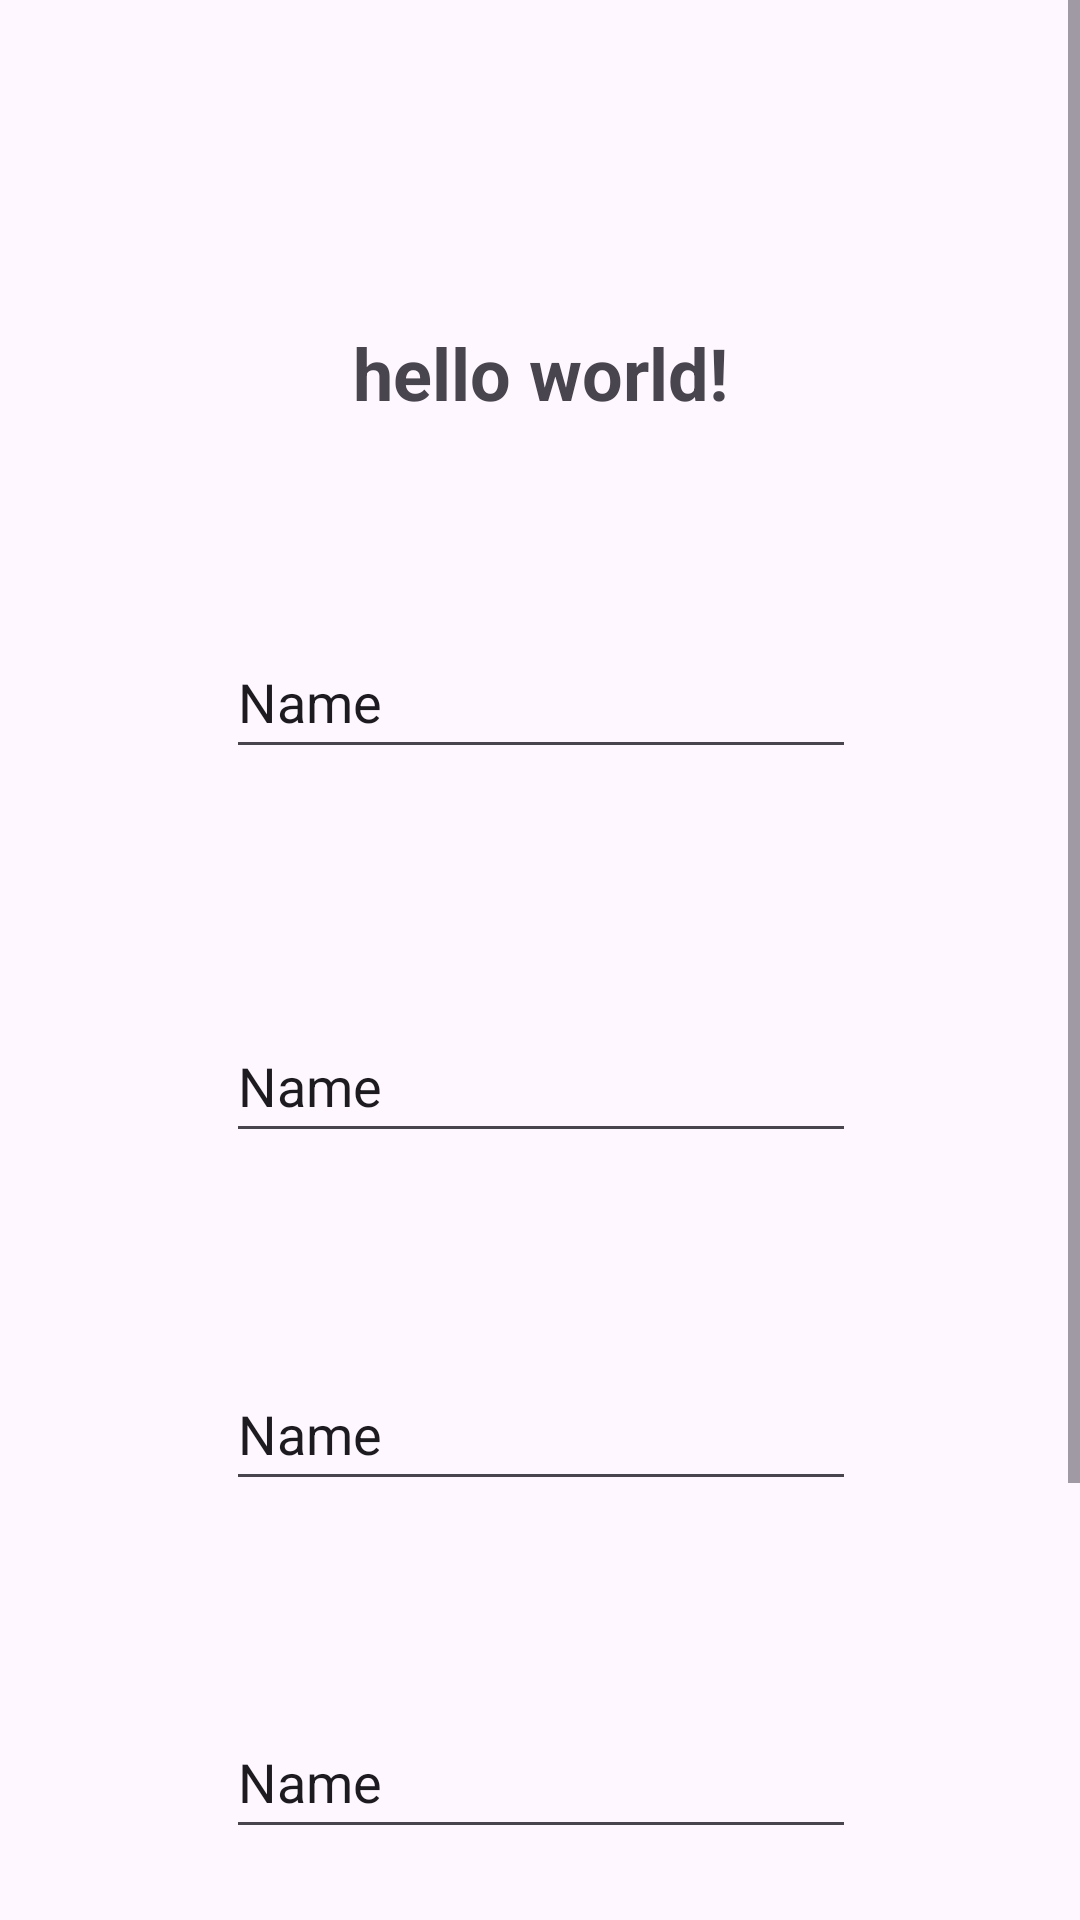

Layout XML and referenced resources for this Android screen:
<!-- AndroidManifest.xml: activity theme Theme.FirstApp.NoActionBar -->
<!-- res/layout/activity_scrollable.xml -->
<?xml version="1.0" encoding="utf-8"?>
<ScrollView xmlns:android="http://schemas.android.com/apk/res/android"
    xmlns:app="http://schemas.android.com/apk/res-auto"
    xmlns:tools="http://schemas.android.com/tools"
    android:layout_width="match_parent"
    android:layout_height="wrap_content"
    android:fillViewport="true">

    <androidx.constraintlayout.widget.ConstraintLayout
        android:layout_width="match_parent"
        android:layout_height="wrap_content"
        tools:context=".ScrollableActivity">

        <TextView
            android:id="@+id/tv_greeting"
            android:layout_width="wrap_content"
            android:layout_height="wrap_content"
            android:layout_marginTop="108dp"
            android:text="hello world!"
            android:textSize="24sp"
            android:textStyle="bold"
            app:layout_constraintEnd_toEndOf="parent"
            app:layout_constraintStart_toStartOf="parent"
            app:layout_constraintTop_toTopOf="parent" />

        <EditText
            android:id="@+id/editTextText"
            android:layout_width="wrap_content"
            android:layout_height="wrap_content"
            android:layout_marginTop="68dp"
            android:ems="10"
            android:inputType="text"
            android:minHeight="48dp"
            android:text="Name"
            app:layout_constraintEnd_toEndOf="@+id/tv_greeting"
            app:layout_constraintStart_toStartOf="@+id/tv_greeting"
            app:layout_constraintTop_toBottomOf="@+id/tv_greeting" />

        <EditText
            android:id="@+id/editTextText2"
            android:layout_width="wrap_content"
            android:layout_height="wrap_content"
            android:layout_marginTop="80dp"
            android:ems="10"
            android:inputType="text"
            android:minHeight="48dp"
            android:text="Name"
            app:layout_constraintEnd_toEndOf="@+id/editTextText"
            app:layout_constraintHorizontal_bias="0.0"
            app:layout_constraintStart_toStartOf="@+id/editTextText"
            app:layout_constraintTop_toBottomOf="@+id/editTextText" />

        <EditText
            android:id="@+id/editTextText3"
            android:layout_width="wrap_content"
            android:layout_height="wrap_content"
            android:layout_marginTop="68dp"
            android:ems="10"
            android:inputType="text"
            android:minHeight="48dp"
            android:text="Name"
            app:layout_constraintEnd_toEndOf="@+id/editTextText2"
            app:layout_constraintHorizontal_bias="1.0"
            app:layout_constraintStart_toStartOf="@+id/editTextText2"
            app:layout_constraintTop_toBottomOf="@+id/editTextText2" />

        <EditText
            android:id="@+id/editTextText4"
            android:layout_width="wrap_content"
            android:layout_height="wrap_content"
            android:layout_marginTop="68dp"
            android:ems="10"
            android:inputType="text"
            android:minHeight="48dp"
            android:text="Name"
            app:layout_constraintEnd_toEndOf="@+id/editTextText3"
            app:layout_constraintHorizontal_bias="1.0"
            app:layout_constraintStart_toStartOf="@+id/editTextText3"
            app:layout_constraintTop_toBottomOf="@+id/editTextText3" />

        <EditText
            android:id="@+id/editTextText5"
            android:layout_width="wrap_content"
            android:layout_height="wrap_content"
            android:layout_marginTop="68dp"
            android:ems="10"
            android:inputType="text"
            android:minHeight="48dp"
            android:text="Name"
            app:layout_constraintEnd_toEndOf="@+id/editTextText4"
            app:layout_constraintHorizontal_bias="1.0"
            app:layout_constraintStart_toStartOf="@+id/editTextText4"
            app:layout_constraintTop_toBottomOf="@+id/editTextText4" />

        <Button
            android:id="@+id/button"
            android:layout_width="wrap_content"
            android:layout_height="wrap_content"
            android:layout_marginTop="48dp"
            android:text="Button"
            app:layout_constraintEnd_toEndOf="@+id/editTextText5"
            app:layout_constraintHorizontal_bias="0.495"
            app:layout_constraintStart_toStartOf="@+id/editTextText5"
            app:layout_constraintTop_toBottomOf="@+id/editTextText5" />

    </androidx.constraintlayout.widget.ConstraintLayout>

</ScrollView>
<!-- resources referenced by this layout -->
<resources>
  <style name="Theme.FirstApp.NoActionBar">
          <item name="windowActionBar">false</item><item name="windowNoTitle">true</item>
      </style>
</resources>
